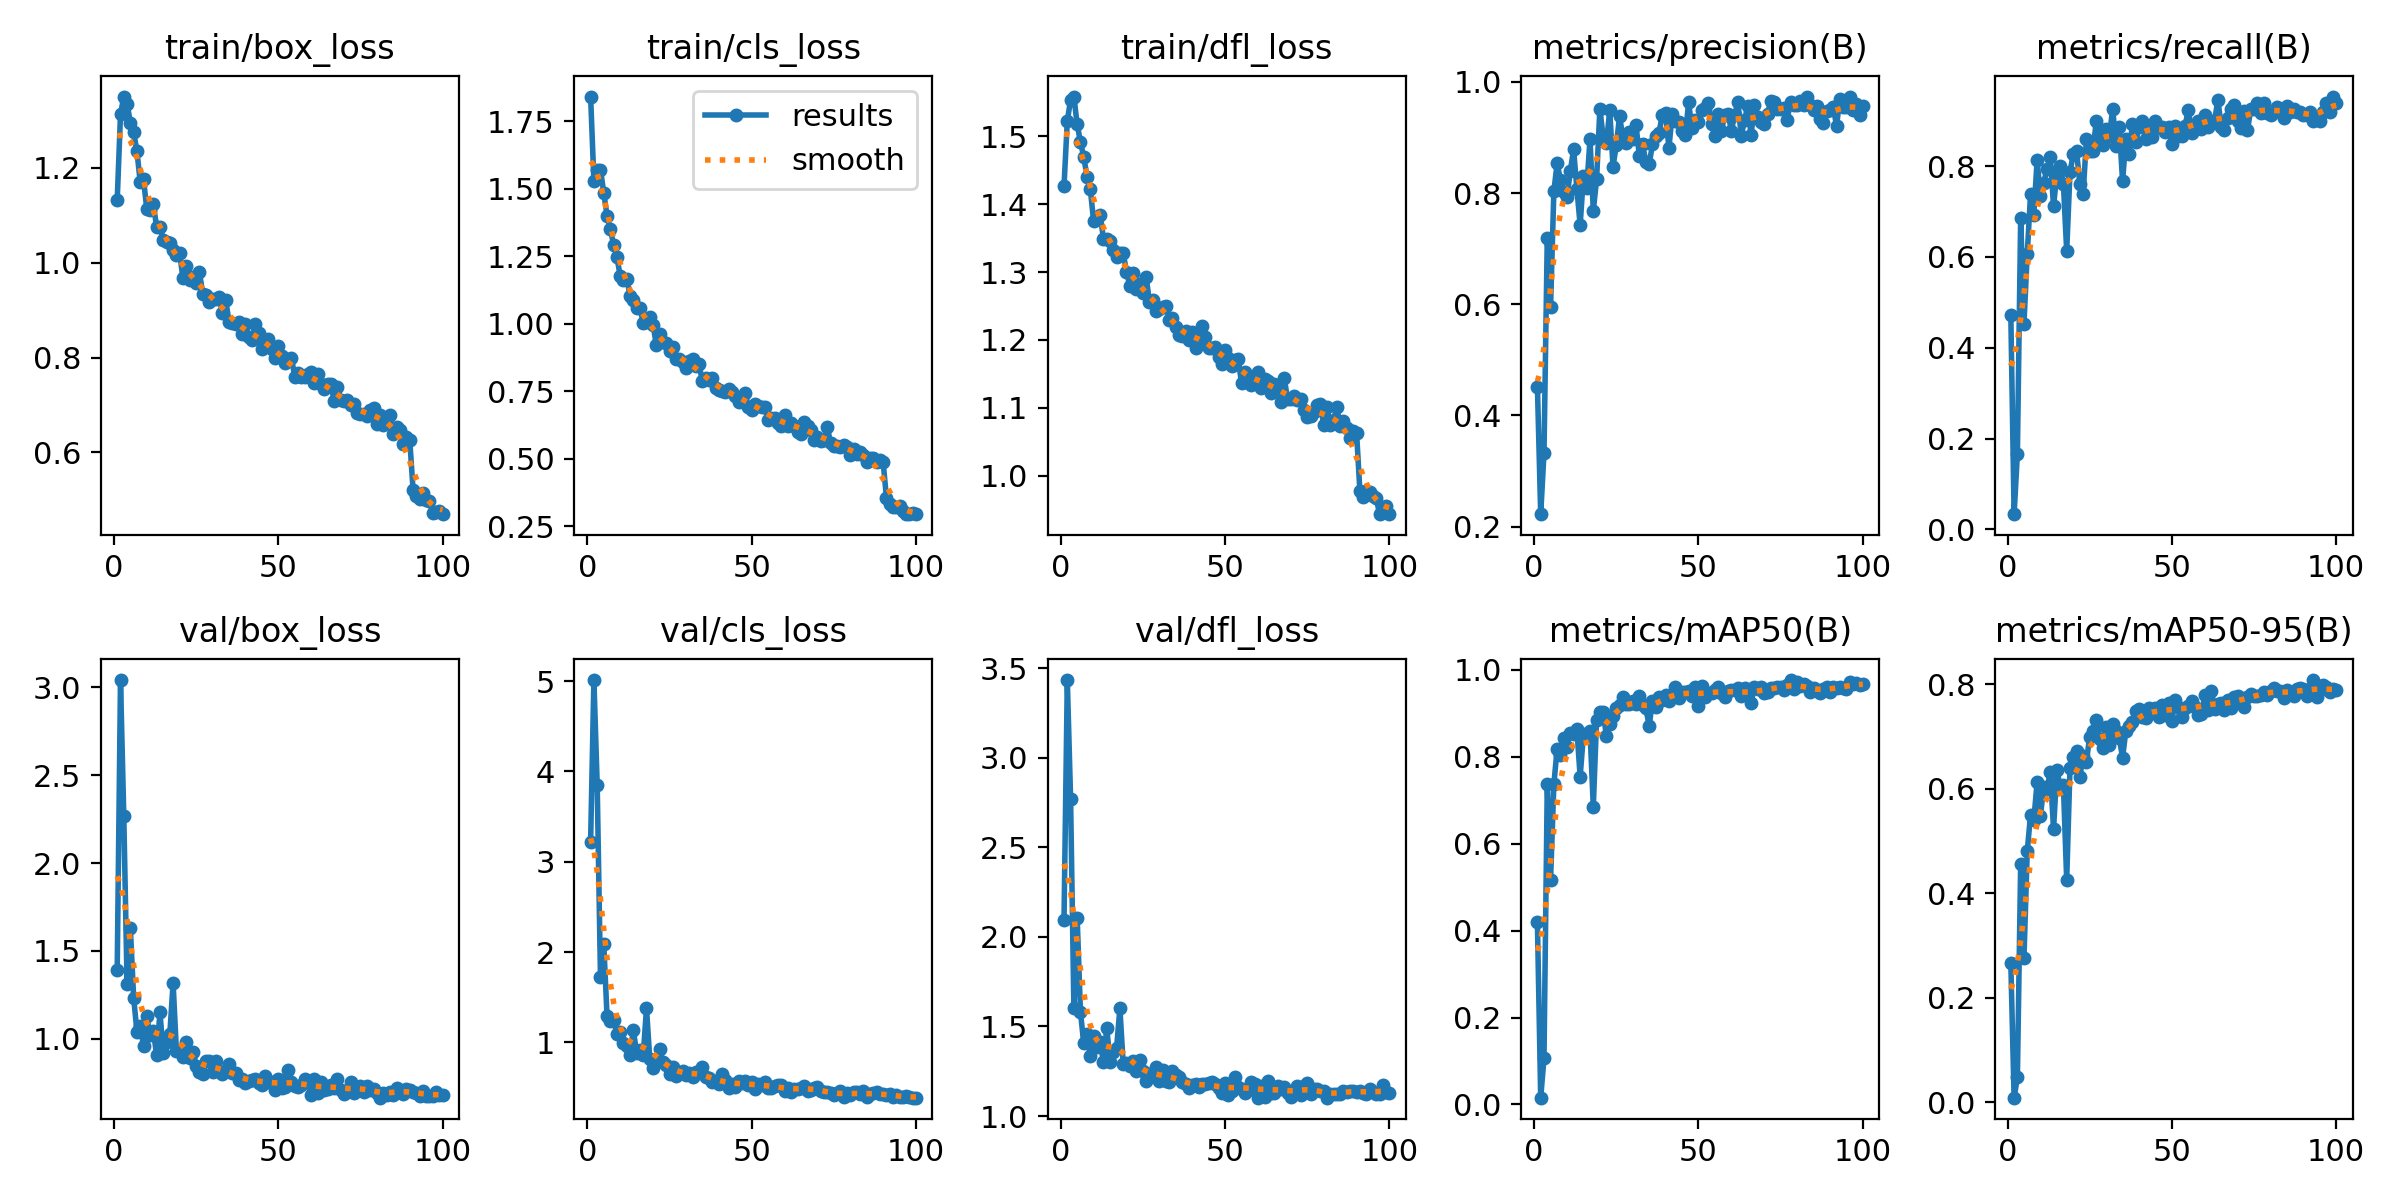

Data behind this chart, as committed beside it:
epoch, time, train/box_loss, train/cls_loss, train/dfl_loss, metrics/precision(B), metrics/recall(B), metrics/mAP50(B), metrics/mAP50-95(B), val/box_loss, val/cls_loss, val/dfl_loss, lr/pg0, lr/pg1, lr/pg2
1, 46.06, 1.132, 1.841, 1.427, 0.452, 0.4729, 0.4189, 0.2659, 1.394, 3.223, 2.095, 0.0006585, 0.0006585, 0.0006585
2, 62.7, 1.313, 1.528, 1.523, 0.2224, 0.03333, 0.01568, 0.00832, 3.042, 5.013, 3.434, 0.001312, 0.001312, 0.001312
3, 79.78, 1.35, 1.567, 1.554, 0.3323, 0.1667, 0.1063, 0.04727, 2.267, 3.851, 2.773, 0.001952, 0.001952, 0.001952
4, 96.52, 1.335, 1.57, 1.559, 0.72, 0.6858, 0.737, 0.4557, 1.315, 1.728, 1.602, 0.001941, 0.001941, 0.001941
5, 113.1, 1.295, 1.485, 1.518, 0.5953, 0.4533, 0.5167, 0.276, 1.629, 2.085, 2.108, 0.001921, 0.001921, 0.001921
6, 129.6, 1.276, 1.398, 1.492, 0.8033, 0.6067, 0.7369, 0.4805, 1.233, 1.29, 1.581, 0.001901, 0.001901, 0.001901
7, 146.5, 1.235, 1.351, 1.47, 0.8535, 0.738, 0.8188, 0.5492, 1.041, 1.232, 1.406, 0.001881, 0.001881, 0.001881
8, 163.2, 1.17, 1.292, 1.441, 0.8238, 0.6933, 0.8034, 0.5399, 1.076, 1.247, 1.459, 0.001861, 0.001861, 0.001861
9, 179.9, 1.176, 1.247, 1.422, 0.8024, 0.8133, 0.844, 0.6123, 0.9587, 1.089, 1.336, 0.001842, 0.001842, 0.001842
10, 196.5, 1.112, 1.177, 1.375, 0.7933, 0.7333, 0.8227, 0.5473, 1.13, 1.115, 1.448, 0.001822, 0.001822, 0.001822
11, 213, 1.112, 1.162, 1.382, 0.8389, 0.7635, 0.8553, 0.6037, 1.02, 0.9935, 1.386, 0.001802, 0.001802, 0.001802
12, 229.5, 1.123, 1.166, 1.384, 0.879, 0.7933, 0.8535, 0.5988, 1.042, 0.9643, 1.411, 0.001782, 0.001782, 0.001782
13, 246.2, 1.075, 1.104, 1.349, 0.8082, 0.82, 0.8644, 0.6318, 0.9062, 0.8599, 1.3, 0.001762, 0.001762, 0.001762
14, 263.3, 1.076, 1.089, 1.348, 0.7427, 0.7118, 0.7544, 0.5224, 1.15, 1.133, 1.492, 0.001743, 0.001743, 0.001743
15, 280, 1.048, 1.059, 1.346, 0.8304, 0.7836, 0.8519, 0.6351, 0.921, 0.8859, 1.302, 0.001723, 0.001723, 0.001723
16, 296.7, 1.044, 1.058, 1.333, 0.8093, 0.8, 0.8522, 0.6054, 0.9847, 0.9153, 1.358, 0.001703, 0.001703, 0.001703
17, 313.3, 1.041, 1.003, 1.322, 0.8968, 0.76, 0.8604, 0.606, 1.025, 0.8543, 1.381, 0.001683, 0.001683, 0.001683
18, 329.9, 1.026, 1.006, 1.328, 0.7685, 0.6133, 0.6855, 0.425, 1.318, 1.376, 1.602, 0.001663, 0.001663, 0.001663
19, 346.5, 1.016, 1.023, 1.328, 0.8246, 0.7867, 0.8858, 0.6385, 0.9326, 0.8129, 1.292, 0.001644, 0.001644, 0.001644
20, 363.2, 1.02, 0.9951, 1.301, 0.9513, 0.8267, 0.9044, 0.6601, 0.9336, 0.7189, 1.298, 0.001624, 0.001624, 0.001624
21, 379.9, 0.9671, 0.9198, 1.28, 0.9007, 0.8333, 0.9027, 0.6711, 0.894, 0.8021, 1.282, 0.001604, 0.001604, 0.001604
22, 396.5, 0.9926, 0.9607, 1.299, 0.8907, 0.7602, 0.8472, 0.6223, 0.9825, 0.9274, 1.306, 0.001584, 0.001584, 0.001584
23, 413.1, 0.9644, 0.9315, 1.274, 0.9486, 0.7379, 0.8756, 0.6632, 0.89, 0.7794, 1.251, 0.001564, 0.001564, 0.001564
24, 429.8, 0.9692, 0.9279, 1.283, 0.8475, 0.86, 0.8935, 0.6516, 0.9275, 0.7462, 1.313, 0.001545, 0.001545, 0.001545
25, 446.3, 0.9578, 0.9003, 1.269, 0.8864, 0.8324, 0.9117, 0.6996, 0.8453, 0.6538, 1.249, 0.001525, 0.001525, 0.001525
26, 463.1, 0.9804, 0.912, 1.292, 0.9383, 0.8333, 0.9194, 0.7104, 0.8122, 0.7296, 1.197, 0.001505, 0.001505, 0.001505
27, 479.8, 0.9347, 0.8697, 1.255, 0.899, 0.9, 0.9388, 0.7308, 0.8004, 0.6226, 1.235, 0.001485, 0.001485, 0.001485
28, 496.5, 0.9327, 0.8694, 1.259, 0.8894, 0.8574, 0.9213, 0.6954, 0.8741, 0.6597, 1.242, 0.001465, 0.001465, 0.001465
29, 513.2, 0.9175, 0.8581, 1.242, 0.9107, 0.8467, 0.9214, 0.6783, 0.8756, 0.6826, 1.273, 0.001446, 0.001446, 0.001446
30, 529.7, 0.9227, 0.8346, 1.246, 0.8982, 0.8823, 0.9297, 0.7186, 0.8094, 0.641, 1.197, 0.001426, 0.001426, 0.001426
31, 546.3, 0.9228, 0.8609, 1.248, 0.922, 0.8668, 0.9228, 0.6829, 0.8754, 0.6595, 1.258, 0.001406, 0.001406, 0.001406
32, 562.9, 0.9268, 0.8698, 1.25, 0.8673, 0.9267, 0.9401, 0.7228, 0.8147, 0.6177, 1.194, 0.001386, 0.001386, 0.001386
33, 579.6, 0.8939, 0.8441, 1.23, 0.8878, 0.844, 0.9201, 0.7111, 0.7984, 0.6742, 1.187, 0.001366, 0.001366, 0.001366
34, 596.3, 0.9209, 0.8489, 1.233, 0.8555, 0.8867, 0.9122, 0.6968, 0.8182, 0.6608, 1.251, 0.001347, 0.001347, 0.001347
35, 612.9, 0.8761, 0.7858, 1.219, 0.8519, 0.7667, 0.8711, 0.6594, 0.8571, 0.729, 1.231, 0.001327, 0.001327, 0.001327
36, 629.4, 0.8724, 0.7973, 1.208, 0.8879, 0.86, 0.9293, 0.7105, 0.8067, 0.6111, 1.216, 0.001307, 0.001307, 0.001307
37, 646.1, 0.8699, 0.7902, 1.205, 0.9027, 0.8267, 0.9157, 0.7189, 0.8031, 0.609, 1.187, 0.001287, 0.001287, 0.001287
38, 662.8, 0.8743, 0.7984, 1.213, 0.9083, 0.8933, 0.9381, 0.7267, 0.7657, 0.5651, 1.179, 0.001267, 0.001267, 0.001267
39, 679.5, 0.8488, 0.7608, 1.2, 0.9412, 0.8533, 0.9313, 0.7494, 0.7713, 0.5717, 1.157, 0.001248, 0.001248, 0.001248
40, 696.1, 0.8709, 0.755, 1.211, 0.9433, 0.887, 0.9433, 0.7515, 0.7494, 0.5393, 1.173, 0.001228, 0.001228, 0.001228
41, 712.9, 0.8437, 0.7524, 1.188, 0.8811, 0.9, 0.9296, 0.7374, 0.7598, 0.6492, 1.18, 0.001208, 0.001208, 0.001208
42, 729.5, 0.8362, 0.7458, 1.199, 0.9418, 0.86, 0.9403, 0.736, 0.7683, 0.58, 1.161, 0.001188, 0.001188, 0.001188
43, 746.2, 0.8715, 0.7593, 1.221, 0.9301, 0.8867, 0.9601, 0.7535, 0.7706, 0.4893, 1.177, 0.001168, 0.001168, 0.001168
44, 763, 0.8508, 0.7481, 1.205, 0.9284, 0.8648, 0.935, 0.7479, 0.7478, 0.5378, 1.18, 0.001149, 0.001149, 0.001149
45, 779.8, 0.8182, 0.731, 1.188, 0.9111, 0.9, 0.949, 0.7548, 0.7383, 0.5077, 1.183, 0.001129, 0.001129, 0.001129
46, 796.5, 0.8315, 0.7086, 1.189, 0.9038, 0.8867, 0.9485, 0.7363, 0.7891, 0.5748, 1.188, 0.001109, 0.001109, 0.001109
47, 813.1, 0.8397, 0.7281, 1.189, 0.9632, 0.8867, 0.9526, 0.7594, 0.7552, 0.5443, 1.176, 0.001089, 0.001089, 0.001089
48, 829.9, 0.8185, 0.7426, 1.174, 0.9163, 0.8752, 0.9404, 0.7417, 0.7565, 0.5671, 1.157, 0.001069, 0.001069, 0.001069
49, 846.5, 0.7992, 0.6912, 1.165, 0.9313, 0.8867, 0.9617, 0.763, 0.7068, 0.5221, 1.13, 0.00105, 0.00105, 0.00105
50, 863.2, 0.8252, 0.6788, 1.186, 0.9272, 0.8495, 0.9173, 0.7297, 0.7685, 0.5615, 1.184, 0.00103, 0.00103, 0.00103
51, 879.8, 0.8029, 0.7033, 1.174, 0.95, 0.8877, 0.9631, 0.7704, 0.7193, 0.4846, 1.119, 0.00101, 0.00101, 0.00101
52, 896.5, 0.7884, 0.6964, 1.161, 0.9536, 0.8667, 0.9383, 0.7571, 0.7275, 0.5401, 1.142, 0.0009902, 0.0009902, 0.0009902
53, 913.2, 0.7942, 0.6898, 1.17, 0.962, 0.8667, 0.9475, 0.7371, 0.821, 0.5262, 1.215, 0.0009704, 0.0009704, 0.0009704
54, 929.9, 0.7999, 0.6899, 1.171, 0.9237, 0.8881, 0.9464, 0.7536, 0.7551, 0.5552, 1.164, 0.0009506, 0.0009506, 0.0009506
55, 946.5, 0.7601, 0.6423, 1.137, 0.9024, 0.9247, 0.953, 0.7582, 0.7329, 0.4917, 1.152, 0.0009308, 0.0009308, 0.0009308
56, 963, 0.7669, 0.65, 1.153, 0.9428, 0.8733, 0.9607, 0.7675, 0.7256, 0.4957, 1.128, 0.000911, 0.000911, 0.000911
57, 979.7, 0.7599, 0.6494, 1.142, 0.912, 0.8867, 0.9475, 0.7567, 0.7353, 0.5154, 1.146, 0.0008912, 0.0008912, 0.0008912
58, 996.3, 0.7587, 0.6306, 1.134, 0.9409, 0.9, 0.9378, 0.7399, 0.7736, 0.5277, 1.188, 0.0008714, 0.0008714, 0.0008714
59, 1013, 0.7644, 0.6196, 1.145, 0.9429, 0.8809, 0.9507, 0.7423, 0.7573, 0.5224, 1.177, 0.0008516, 0.0008516, 0.0008516
60, 1029, 0.7694, 0.6634, 1.152, 0.9124, 0.9133, 0.9532, 0.7788, 0.6828, 0.4616, 1.103, 0.0008318, 0.0008318, 0.0008318
... 40 more rows
